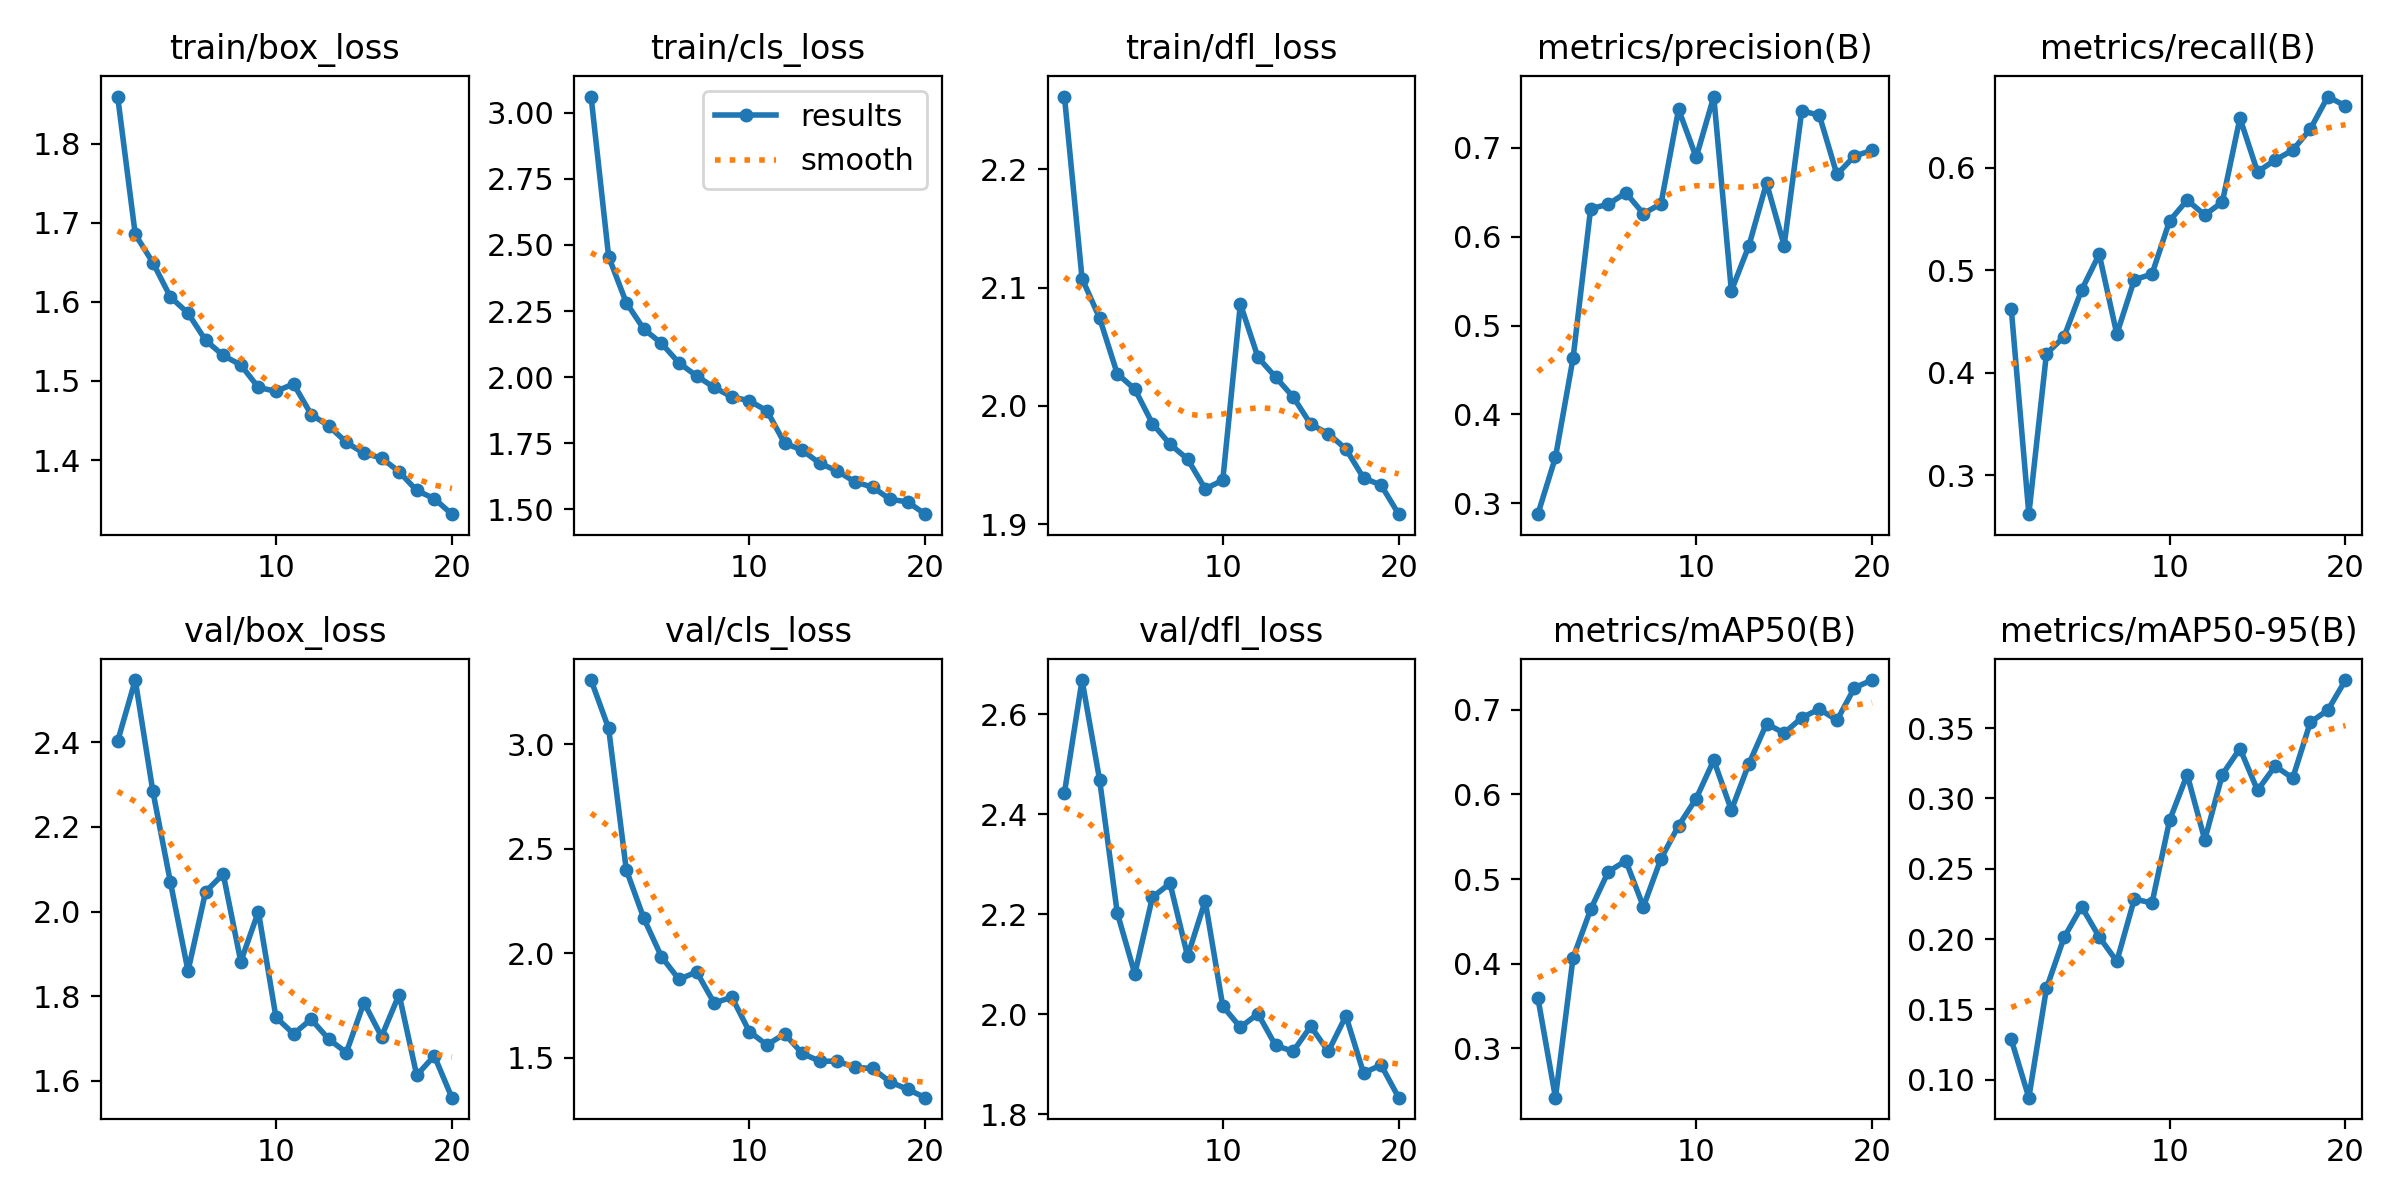

The table this chart was drawn from, first rows:
epoch, time, train/box_loss, train/cls_loss, train/dfl_loss, metrics/precision(B), metrics/recall(B), metrics/mAP50(B), metrics/mAP50-95(B), val/box_loss, val/cls_loss, val/dfl_loss, lr/pg0, lr/pg1, lr/pg2
1, 113.2, 1.86, 3.061, 2.261, 0.2878, 0.4624, 0.36, 0.1286, 2.402, 3.308, 2.443, 0.0003323, 0.0003323, 0.0003323
2, 222.2, 1.686, 2.456, 2.108, 0.3518, 0.2619, 0.2419, 0.08716, 2.546, 3.076, 2.668, 0.0006327, 0.0006327, 0.0006327
3, 330.1, 1.65, 2.282, 2.074, 0.4632, 0.4185, 0.4069, 0.1648, 2.284, 2.4, 2.468, 0.0009001, 0.0009001, 0.0009001
4, 437.5, 1.606, 2.182, 2.027, 0.6315, 0.4349, 0.4642, 0.2011, 2.069, 2.167, 2.203, 0.0008515, 0.0008515, 0.0008515
5, 544.5, 1.586, 2.128, 2.014, 0.6364, 0.4807, 0.5086, 0.223, 1.86, 1.983, 2.081, 0.000802, 0.000802, 0.000802
6, 652, 1.552, 2.054, 1.985, 0.6493, 0.5155, 0.5217, 0.2014, 2.047, 1.874, 2.234, 0.0007525, 0.0007525, 0.0007525
7, 760.6, 1.532, 2.005, 1.968, 0.6259, 0.4376, 0.4674, 0.1841, 2.089, 1.91, 2.262, 0.000703, 0.000703, 0.000703
8, 868.7, 1.52, 1.961, 1.955, 0.637, 0.4908, 0.5242, 0.2285, 1.882, 1.761, 2.116, 0.0006535, 0.0006535, 0.0006535
9, 977.9, 1.492, 1.926, 1.93, 0.7432, 0.4961, 0.5631, 0.2255, 2, 1.789, 2.227, 0.000604, 0.000604, 0.000604
10, 1091, 1.487, 1.911, 1.937, 0.6893, 0.5481, 0.5951, 0.2844, 1.75, 1.624, 2.016, 0.0005545, 0.0005545, 0.0005545
11, 1196, 1.496, 1.873, 2.086, 0.7577, 0.5684, 0.6404, 0.3169, 1.711, 1.56, 1.974, 0.000505, 0.000505, 0.000505
12, 1298, 1.458, 1.75, 2.041, 0.539, 0.5539, 0.5815, 0.2705, 1.746, 1.613, 2.001, 0.0004555, 0.0004555, 0.0004555
13, 1400, 1.443, 1.724, 2.024, 0.59, 0.5665, 0.6364, 0.317, 1.699, 1.52, 1.938, 0.000406, 0.000406, 0.000406
14, 1503, 1.422, 1.674, 2.008, 0.6604, 0.6485, 0.6834, 0.3355, 1.667, 1.482, 1.926, 0.0003565, 0.0003565, 0.0003565
15, 1609, 1.409, 1.645, 1.985, 0.59, 0.596, 0.6725, 0.3057, 1.785, 1.483, 1.976, 0.000307, 0.000307, 0.000307
16, 1716, 1.403, 1.604, 1.977, 0.7415, 0.6075, 0.6905, 0.323, 1.705, 1.452, 1.926, 0.0002575, 0.0002575, 0.0002575
17, 1823, 1.385, 1.584, 1.964, 0.7367, 0.6172, 0.7009, 0.3144, 1.804, 1.448, 1.997, 0.000208, 0.000208, 0.000208
18, 1923, 1.361, 1.538, 1.939, 0.67, 0.6377, 0.6875, 0.3541, 1.614, 1.383, 1.883, 0.0001585, 0.0001585, 0.0001585
19, 2026, 1.351, 1.528, 1.933, 0.6908, 0.6695, 0.726, 0.3628, 1.659, 1.348, 1.899, 0.000109, 0.000109, 0.000109
20, 2130, 1.331, 1.482, 1.909, 0.6971, 0.6602, 0.7351, 0.3842, 1.561, 1.308, 1.833, 5.95e-05, 5.95e-05, 5.95e-05
